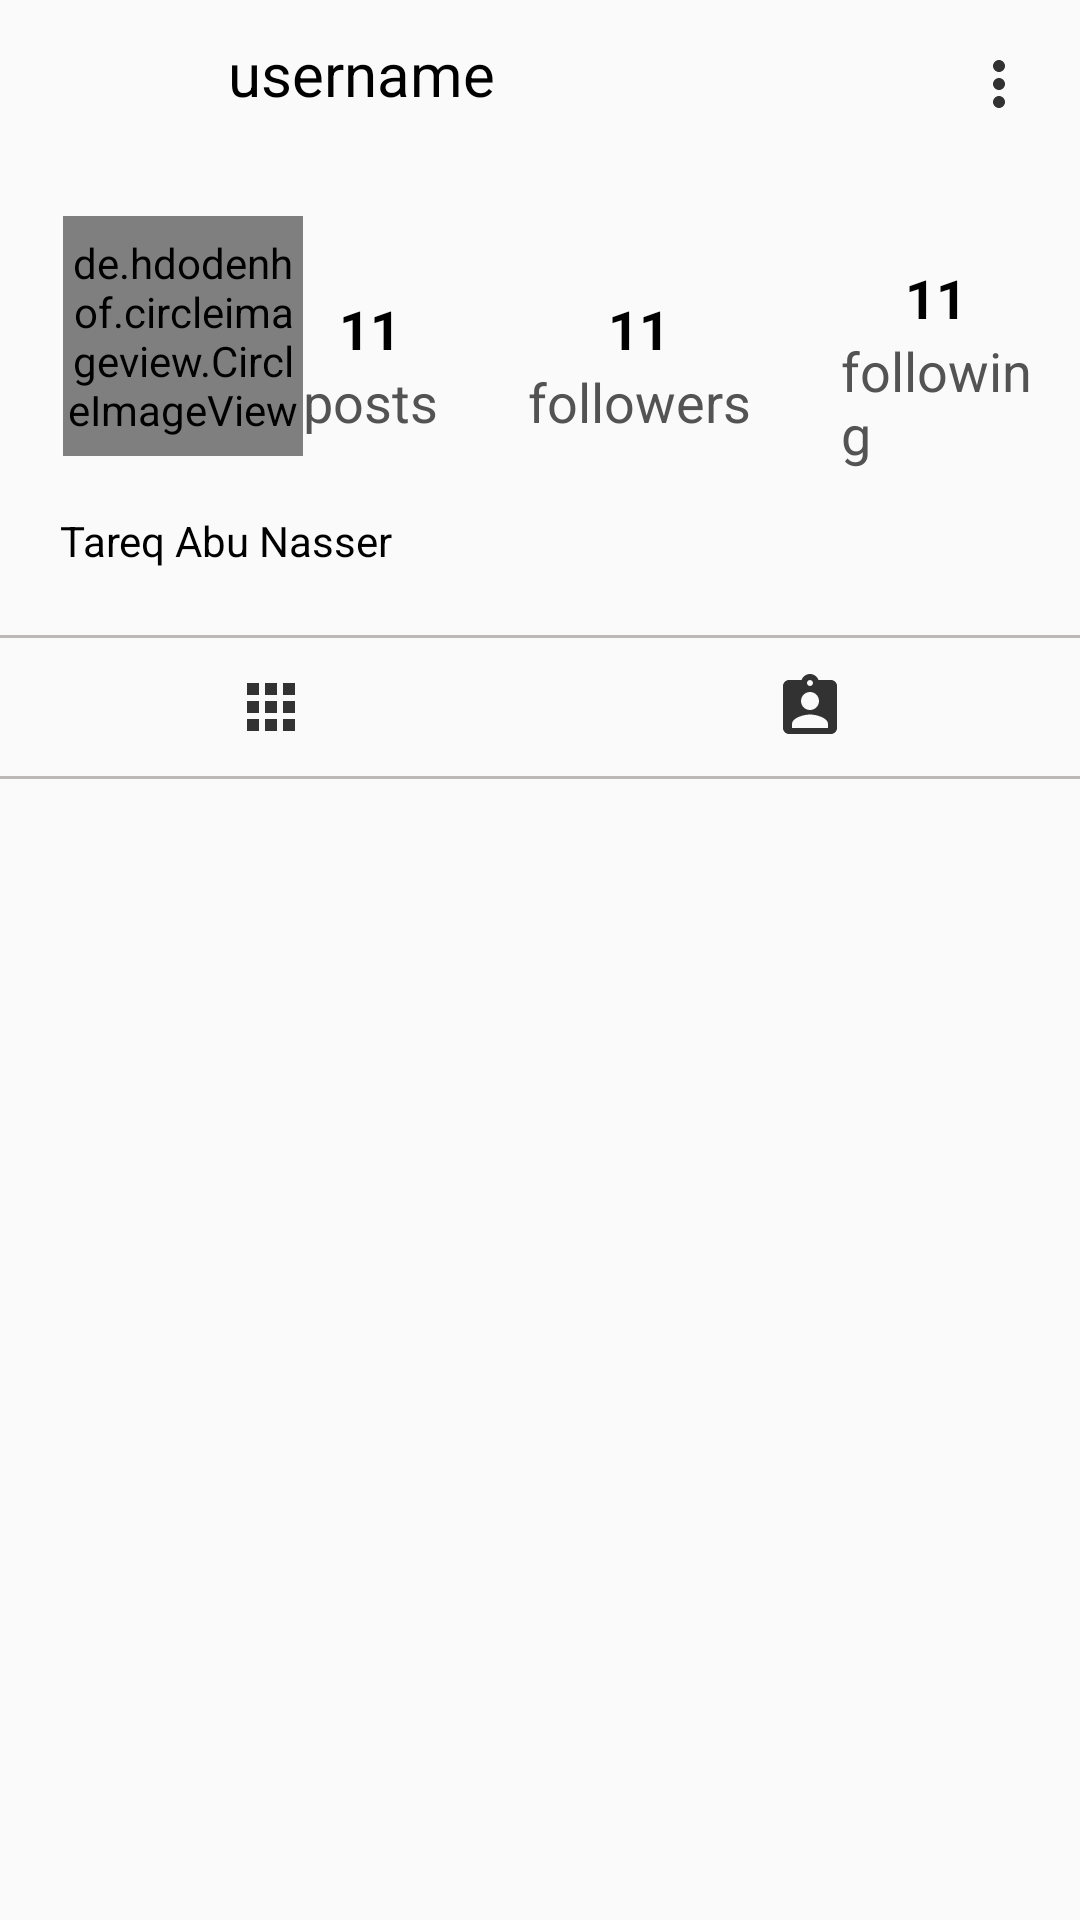

Android layout source for this screen:
<!-- AndroidManifest.xml: application theme AppTheme -->
<!-- res/layout/fragment_user_profile.xml -->
<?xml version="1.0" encoding="utf-8"?>
<LinearLayout xmlns:android="http://schemas.android.com/apk/res/android"
xmlns:tools="http://schemas.android.com/tools"
android:layout_width="match_parent"
android:layout_height="match_parent"
android:orientation="vertical"
xmlns:app="http://schemas.android.com/apk/res-auto"
tools:context=".Profile.ProfileFragment">


<com.google.android.material.appbar.AppBarLayout
    android:id="@+id/bar"
    android:layout_width="match_parent"
    android:layout_height="wrap_content"
    android:background="?android:attr/windowBackground">

    <androidx.appcompat.widget.Toolbar
        android:id="@+id/toolbar_profile"
        android:layout_width="match_parent"
        android:layout_height="wrap_content"
        android:background="?android:attr/windowBackground">

        <RelativeLayout
            android:layout_width="match_parent"
            android:layout_height="wrap_content">

            <TextView
                android:layout_width="wrap_content"
                android:layout_height="wrap_content"
                android:layout_marginTop="10dp"
                android:paddingLeft="60dp"
                android:text="username"
                android:id="@+id/profile_username"
                android:textColor="@color/black"
                android:textSize="20sp"
                 />

            <ImageView
                android:id="@+id/back"
                android:layout_width="50dp"
                android:layout_height="30dp"
                android:layout_marginTop="10dp"
                android:layout_alignParentStart="true"
                android:src="@drawable/ic_back" />

            <ImageView
                android:layout_width="wrap_content"
                android:layout_height="wrap_content"
                android:layout_alignParentEnd="true"
                android:src="@drawable/ic_ellipses"
                android:id="@+id/more"
                android:layout_margin="15dp"/>



        </RelativeLayout>

    </androidx.appcompat.widget.Toolbar>
</com.google.android.material.appbar.AppBarLayout>



<LinearLayout
    android:layout_width="match_parent"
    android:layout_height="wrap_content"
    android:orientation="vertical">

    <LinearLayout
        android:layout_width="match_parent"
        android:layout_height="wrap_content"
        android:id="@+id/top_bar"
        android:paddingTop="16dp"
        android:paddingRight="16dp"
        android:paddingLeft="16dp"
        android:paddingBottom="4dp"
        android:orientation="horizontal">
        <LinearLayout
            android:layout_width="wrap_content"
            android:layout_height="wrap_content"
            android:orientation="vertical"
            >
            <de.hdodenhof.circleimageview.CircleImageView
                android:layout_width="80dp"
                android:layout_height="80dp"
                android:layout_marginLeft="5dp"
                android:id="@+id/image_profile"/>

        </LinearLayout>



        <LinearLayout
            android:layout_width="match_parent"
            android:gravity="center"
            android:layout_height="wrap_content"
            android:paddingTop="5dp"
            android:paddingBottom="5dp"
            android:layout_marginTop="10dp"
            android:orientation="horizontal">

            <LinearLayout
                android:layout_width="wrap_content"
                android:layout_height="wrap_content"
                android:orientation="vertical">

                <TextView
                    android:layout_width="wrap_content"
                    android:layout_height="wrap_content"
                    android:id="@+id/posts"
                    android:text="11"
                    android:textColor="@color/black"
                    android:layout_gravity="center"
                    android:textSize="18sp"
                    android:textStyle="bold"/>

                <TextView
                    android:layout_width="wrap_content"
                    android:layout_height="wrap_content"
                    android:text="posts"
                    android:textSize="18sp"
                    android:textColor="@color/black_gary"/>

            </LinearLayout>

            <LinearLayout
                android:layout_width="wrap_content"
                android:layout_height="wrap_content"
                android:layout_marginLeft="30dp"
                android:orientation="vertical">

                <TextView
                    android:layout_width="wrap_content"
                    android:layout_height="wrap_content"
                    android:id="@+id/followers"
                    android:text="11"
                    android:textColor="@color/black"
                    android:layout_gravity="center"
                    android:textSize="18sp"
                    android:textStyle="bold"/>

                <TextView
                    android:layout_width="wrap_content"
                    android:layout_height="wrap_content"
                    android:text="followers"
                    android:textSize="18sp"
                    android:textColor="@color/black_gary"/>

            </LinearLayout>

            <LinearLayout
                android:layout_width="wrap_content"
                android:layout_height="wrap_content"
                android:layout_marginLeft="30dp"
                android:orientation="vertical">

                <TextView
                    android:layout_width="wrap_content"
                    android:layout_height="wrap_content"
                    android:text="11"
                    android:textColor="@color/black"
                    android:layout_gravity="center"
                    android:textSize="18sp"
                    android:id="@+id/following"
                    android:textStyle="bold"/>

                <TextView
                    android:layout_width="wrap_content"
                    android:layout_height="wrap_content"
                    android:text="following"
                    android:textColor="@color/black_gary"
                    android:textSize="18sp" />

            </LinearLayout>


        </LinearLayout>




    </LinearLayout>
    <LinearLayout
        android:layout_width="match_parent"
        android:layout_height="wrap_content"
        android:id="@+id/yyyyyy"
        android:layout_below="@id/top_bar"
        android:orientation="vertical">

        <TextView
            android:layout_width="wrap_content"
            android:layout_height="wrap_content"
            android:layout_marginTop="5dp"
            android:id="@+id/fullname"
            android:maxLines="5"
            android:paddingLeft="20dp"
            android:text="Tareq Abu Nasser"
            android:textColor="@color/black"/>

    </LinearLayout>


    <RelativeLayout
        android:layout_width="match_parent"
        android:layout_height="wrap_content"
        android:padding="12dp"
        android:id="@+id/mid_bar"
        android:layout_below="@id/top_bar"
        android:gravity="center_horizontal"
        >
        <Button
            android:layout_width="140dp"
            android:layout_height="30dp"
            android:id="@+id/b_unfollow"
            android:text="follow"
            android:visibility="gone"
            android:background="@drawable/unfollow_button"/>
        <Button
            android:layout_width="140dp"
            android:layout_height="30dp"
            android:id="@+id/b_follow"
            android:visibility="gone"
            android:text="following"
            android:background="@drawable/follow_button"/>

    </RelativeLayout>


    <LinearLayout
        android:layout_width="match_parent"
        android:layout_height="wrap_content"
        android:layout_below="@id/mid_bar"
        android:layout_marginTop="10dp"
        android:layout_marginLeft="-5dp"
        android:layout_marginRight="-5dp"
        android:id="@+id/last_bar"
        android:background="@drawable/button_black"
        android:orientation="horizontal">

        <ImageButton
            android:layout_width="0dp"
            android:layout_weight="1"
            android:layout_marginLeft="5dp"
            android:id="@+id/my_fotos"
            android:src="@drawable/ic_grid"
            style="?android:attr/buttonBarButtonStyle"
            android:layout_height="wrap_content" />

        <ImageButton
            android:layout_width="0dp"
            android:layout_weight="1"
            android:id="@+id/saved_fotos"
            android:src="@drawable/ic_assignment"
            android:layout_height="wrap_content"
            android:layout_marginRight="5dp"
            style="?android:attr/buttonBarButtonStyle"/>

    </LinearLayout>

    <GridView
        android:layout_width="match_parent"
        android:layout_height="wrap_content"
        android:layout_below="@id/last_bar"
        android:numColumns="3"
        android:verticalSpacing="1dp"
        android:horizontalSpacing="1dp"
        android:gravity="center"
        android:stretchMode="columnWidth"
        android:id="@+id/gridview"/>

    
    
    
    
    
    

</LinearLayout>






















</LinearLayout>
<!-- res/layout/nav_header_main.xml (included above) -->
<?xml version="1.0" encoding="utf-8"?>
<com.google.android.material.appbar.AppBarLayout
    xmlns:android="http://schemas.android.com/apk/res/android" android:layout_width="match_parent"
    android:layout_height="match_parent"
    android:background="?android:attr/windowBackground"
    >
    <androidx.appcompat.widget.Toolbar
        android:layout_width="match_parent"
        android:layout_height="wrap_content"
        android:background="@drawable/button_gray"
        >
        <LinearLayout
            android:layout_width="match_parent"
            android:layout_height="120dp"
            android:orientation="vertical">
        <RelativeLayout
            android:layout_width="match_parent"
            android:layout_height="wrap_content">
            <ImageView
                android:layout_width="wrap_content"
                android:layout_height="wrap_content"
                android:id="@+id/i_settings"
                android:src="@drawable/ic_set"
                android:layout_alignParentRight="true"
                android:layout_marginRight="20dp"
                android:layout_marginTop="37dp"
                />
        </RelativeLayout>

        <RelativeLayout
            android:layout_width="wrap_content"
            android:layout_height="wrap_content"
            >
        <TextView
            android:layout_width="wrap_content"
            android:layout_height="wrap_content"
            android:text="tareqabunasser"
            android:textColor="#000"
            android:textSize="18sp"
            android:layout_marginTop="15dp"
            android:id="@+id/username"/>


        </RelativeLayout>
        </LinearLayout>
    </androidx.appcompat.widget.Toolbar>
</com.google.android.material.appbar.AppBarLayout>
<!-- resources referenced by this layout -->
<resources>
  <color name="black">#000</color>
  <color name="black_gary">#545353</color>
  <!-- drawable button_black (drawable) -->
  <?xml version="1.0" encoding="utf-8"?>
  <shape
      xmlns:android="http://schemas.android.com/apk/res/android"
      android:shape="rectangle">
  
      <corners android:radius="3dp"/>
      <stroke android:width="1dp"
          android:color="@color/gray"/>
  </shape>
  <!-- drawable button_gray (drawable) -->
  <?xml version="1.0" encoding="utf-8"?>
  <shape
      xmlns:android="http://schemas.android.com/apk/res/android"
      android:shape="rectangle">
  
      <corners android:radius="0dp"/>
      <stroke android:width="1dp"
          android:color="@color/gray"/>
  </shape>
  <!-- drawable ic_assignment (drawable-anydpi) -->
  <vector xmlns:android="http://schemas.android.com/apk/res/android"
      android:width="24dp"
      android:height="24dp"
      android:viewportWidth="24"
      android:viewportHeight="24"
      android:tint="#010001"
      android:alpha="0.8">
    <path
        android:fillColor="@android:color/white"
        android:pathData="M19,3h-4.18C14.4,1.84 13.3,1 12,1c-1.3,0 -2.4,0.84 -2.82,2L5,3c-1.1,0 -2,0.9 -2,2v14c0,1.1 0.9,2 2,2h14c1.1,0 2,-0.9 2,-2L21,5c0,-1.1 -0.9,-2 -2,-2zM12,3c0.55,0 1,0.45 1,1s-0.45,1 -1,1 -1,-0.45 -1,-1 0.45,-1 1,-1zM12,7c1.66,0 3,1.34 3,3s-1.34,3 -3,3 -3,-1.34 -3,-3 1.34,-3 3,-3zM18,19L6,19v-1.4c0,-2 4,-3.1 6,-3.1s6,1.1 6,3.1L18,19z"/>
  </vector>
  <!-- drawable ic_ellipses (drawable-anydpi) -->
  <vector xmlns:android="http://schemas.android.com/apk/res/android"
      android:width="24dp"
      android:height="24dp"
      android:viewportWidth="24"
      android:viewportHeight="24"
      android:tint="#010001"
      android:alpha="0.8">
    <path
        android:fillColor="@android:color/white"
        android:pathData="M12,8c1.1,0 2,-0.9 2,-2s-0.9,-2 -2,-2 -2,0.9 -2,2 0.9,2 2,2zM12,10c-1.1,0 -2,0.9 -2,2s0.9,2 2,2 2,-0.9 2,-2 -0.9,-2 -2,-2zM12,16c-1.1,0 -2,0.9 -2,2s0.9,2 2,2 2,-0.9 2,-2 -0.9,-2 -2,-2z"/>
  </vector>
  <!-- drawable ic_grid (drawable-anydpi) -->
  <vector xmlns:android="http://schemas.android.com/apk/res/android"
      android:width="24dp"
      android:height="24dp"
      android:viewportWidth="24"
      android:viewportHeight="24"
      android:tint="#010001"
      android:alpha="0.8">
    <path
        android:fillColor="@android:color/white"
        android:pathData="M4,8h4L8,4L4,4v4zM10,20h4v-4h-4v4zM4,20h4v-4L4,16v4zM4,14h4v-4L4,10v4zM10,14h4v-4h-4v4zM16,4v4h4L20,4h-4zM10,8h4L14,4h-4v4zM16,14h4v-4h-4v4zM16,20h4v-4h-4v4z"/>
  </vector>
  <!-- drawable unfollow_button (drawable) -->
  <?xml version="1.0" encoding="utf-8"?>
  <layer-list xmlns:android="http://schemas.android.com/apk/res/android"
      android:layout_width="match_parent"
      android:layout_height="1dp">
  
      <item
          android:bottom="1dp"
          android:top="1dp"
          android:right="1dp"
          android:left="1dp">
  
          <shape
              android:shape="rectangle">
              <stroke
                  android:width="1dp"
                  android:color="@color/gray"/>
              <solid
                  android:color="@color/gray_white"/>
              <corners android:radius="2dp"/>
  
          </shape>
      </item>
  
  
  </layer-list>
  <style name="AppTheme" parent="Theme.AppCompat.Light.NoActionBar">
          
          <item name="colorPrimary">@color/colorPrimary</item>
          <item name="colorPrimaryDark">@color/colorPrimaryDark</item>
          <item name="colorAccent">@color/colorAccent</item>
      </style>
  <color name="gray">#BCB8B8</color>
  <color name="gray_white">#E8E6E6</color>
  <color name="colorPrimary">#6200EE</color>
  <color name="colorPrimaryDark">#3700B3</color>
  <color name="colorAccent">#03DAC5</color>
</resources>
